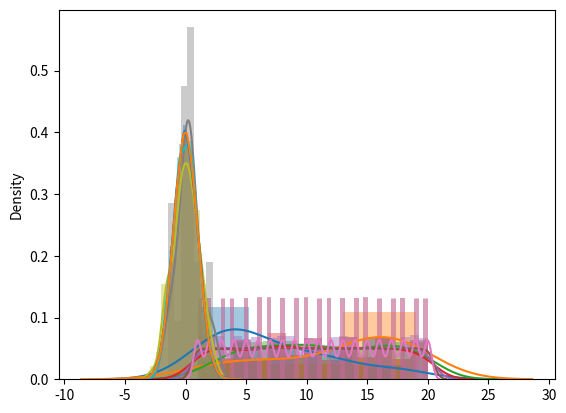

Recreate this plot in Python.
import numpy as np
import seaborn as sns
%matplotlib inline

n = 20
D = np.random.randint(1,20,n)
D

mu = 1/(n)*np.sum(D)
mu

D.mean()

var = 1/n*np.sum((D-mu)**2)
var

D.var()

np.sqrt(var)

D.std()

skew = 1/n*np.sum(((D-mu)/np.sqrt(var))**3)
skew

import scipy.stats as st

st.skew(D)

sns.distplot(D);

kurt = 1/n*np.sum(((D-mu)/np.sqrt(var))**4)
kurt

st.kurtosis(D, fisher=False)

n = 20
D = np.random.randint(1,21,n)
print("mu: {}, var: {}, skew: {}, kurt: {}".format(D.mean(), D.var(), st.skew(D), st.kurtosis(D, fisher=False)))
sns.distplot(D);

n = 200
D = np.random.randint(1,21,n)
print("mu: {}, var: {}, skew: {}, kurt: {}".format(D.mean(), D.var(), st.skew(D), st.kurtosis(D, fisher=False)))
sns.distplot(D);

n = 2000
D = np.random.randint(1,21,n)
print("mu: {}, var: {}, skew: {}, kurt: {}".format(D.mean(), D.var(), st.skew(D), st.kurtosis(D, fisher=False)))
sns.distplot(D);

n = 20000
D = np.random.randint(1,21,n)
print("mu: {}, var: {}, skew: {}, kurt: {}".format(D.mean(), D.var(), st.skew(D), st.kurtosis(D, fisher=False)))
sns.distplot(D);

n = 200000
D = np.random.randint(1,21,n)
print("mu: {}, var: {}, skew: {}, kurt: {}".format(D.mean(), D.var(), st.skew(D), st.kurtosis(D, fisher=False)))
sns.distplot(D);

n = 2000000
D = np.random.randint(1,21,n)
print("mu: {}, var: {}, skew: {}, kurt: {}".format(D.mean(), D.var(), st.skew(D), st.kurtosis(D, fisher=False)))
sns.distplot(D);

D

n = 20
D = np.random.randn(n)
print("mu: {}, var: {}, skew: {}, kurt: {}".format(D.mean(), D.var(), st.skew(D), st.kurtosis(D, fisher=False)))
sns.distplot(D)

n = 200
D = np.random.randn(n)
print("mu: {}, var: {}, skew: {}, kurt: {}".format(D.mean(), D.var(), st.skew(D), st.kurtosis(D, fisher=False)))
sns.distplot(D)

n = 2000
D = np.random.randn(n)
print("mu: {}, var: {}, skew: {}, kurt: {}".format(D.mean(), D.var(), st.skew(D), st.kurtosis(D, fisher=False)))
sns.distplot(D)

n = 20000
D = np.random.randn(n)
print("mu: {}, var: {}, skew: {}, kurt: {}".format(D.mean(), D.var(), st.skew(D), st.kurtosis(D, fisher=False)))
sns.distplot(D)

n = 200000
D = np.random.randn(n)
print("mu: {}, var: {}, skew: {}, kurt: {}".format(D.mean(), D.var(), st.skew(D), st.kurtosis(D, fisher=False)))
sns.distplot(D)

